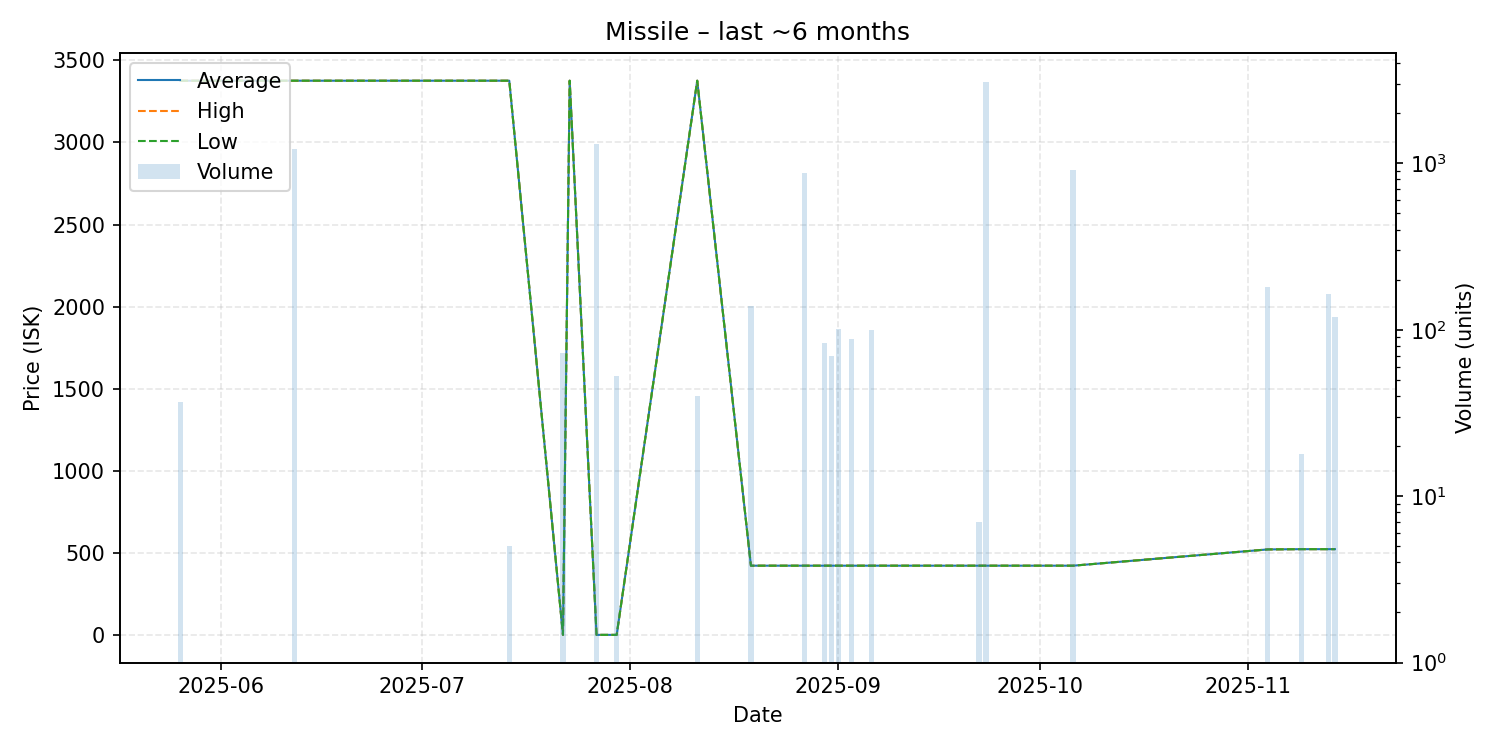

Data behind this chart, as committed beside it:
date, average, highest, lowest, order_count, volume
2025-05-26, 3375, 3375, 3375, 2, 37
2025-06-12, 3375, 3375, 3375, 3, 1215
2025-07-14, 3375, 3375, 3375, 1, 5
2025-07-22, 3.0, 3.0, 3.0, 1, 72
2025-07-23, 3375, 3375, 3375, 1, 1
2025-07-27, 3.0, 3.0, 3.0, 2, 1306
2025-07-30, 3.01, 3.01, 3.01, 1, 53
2025-08-11, 3375, 3375, 3375, 1, 40
2025-08-19, 424.0, 424.0, 424.0, 2, 139
2025-08-27, 424.0, 424.0, 424.0, 1, 879
2025-08-30, 424.0, 424.0, 424.0, 1, 83
2025-08-31, 424.0, 424.0, 424.0, 1, 70
2025-09-01, 424.0, 424.0, 424.0, 1, 101
2025-09-03, 424.0, 424.0, 424.0, 1, 88
2025-09-06, 424.0, 424.0, 424.0, 1, 100
2025-09-22, 424.0, 424.0, 424.0, 1, 7
2025-09-23, 424.0, 424.0, 424.0, 1, 3080
2025-10-06, 424.0, 424.0, 424.0, 1, 918
2025-11-04, 523.0, 523.0, 523.0, 1, 180
2025-11-09, 524.6, 524.6, 524.6, 1, 18
2025-11-13, 524.6, 524.6, 524.6, 1, 163
2025-11-14, 524.6, 524.6, 524.6, 2, 119
